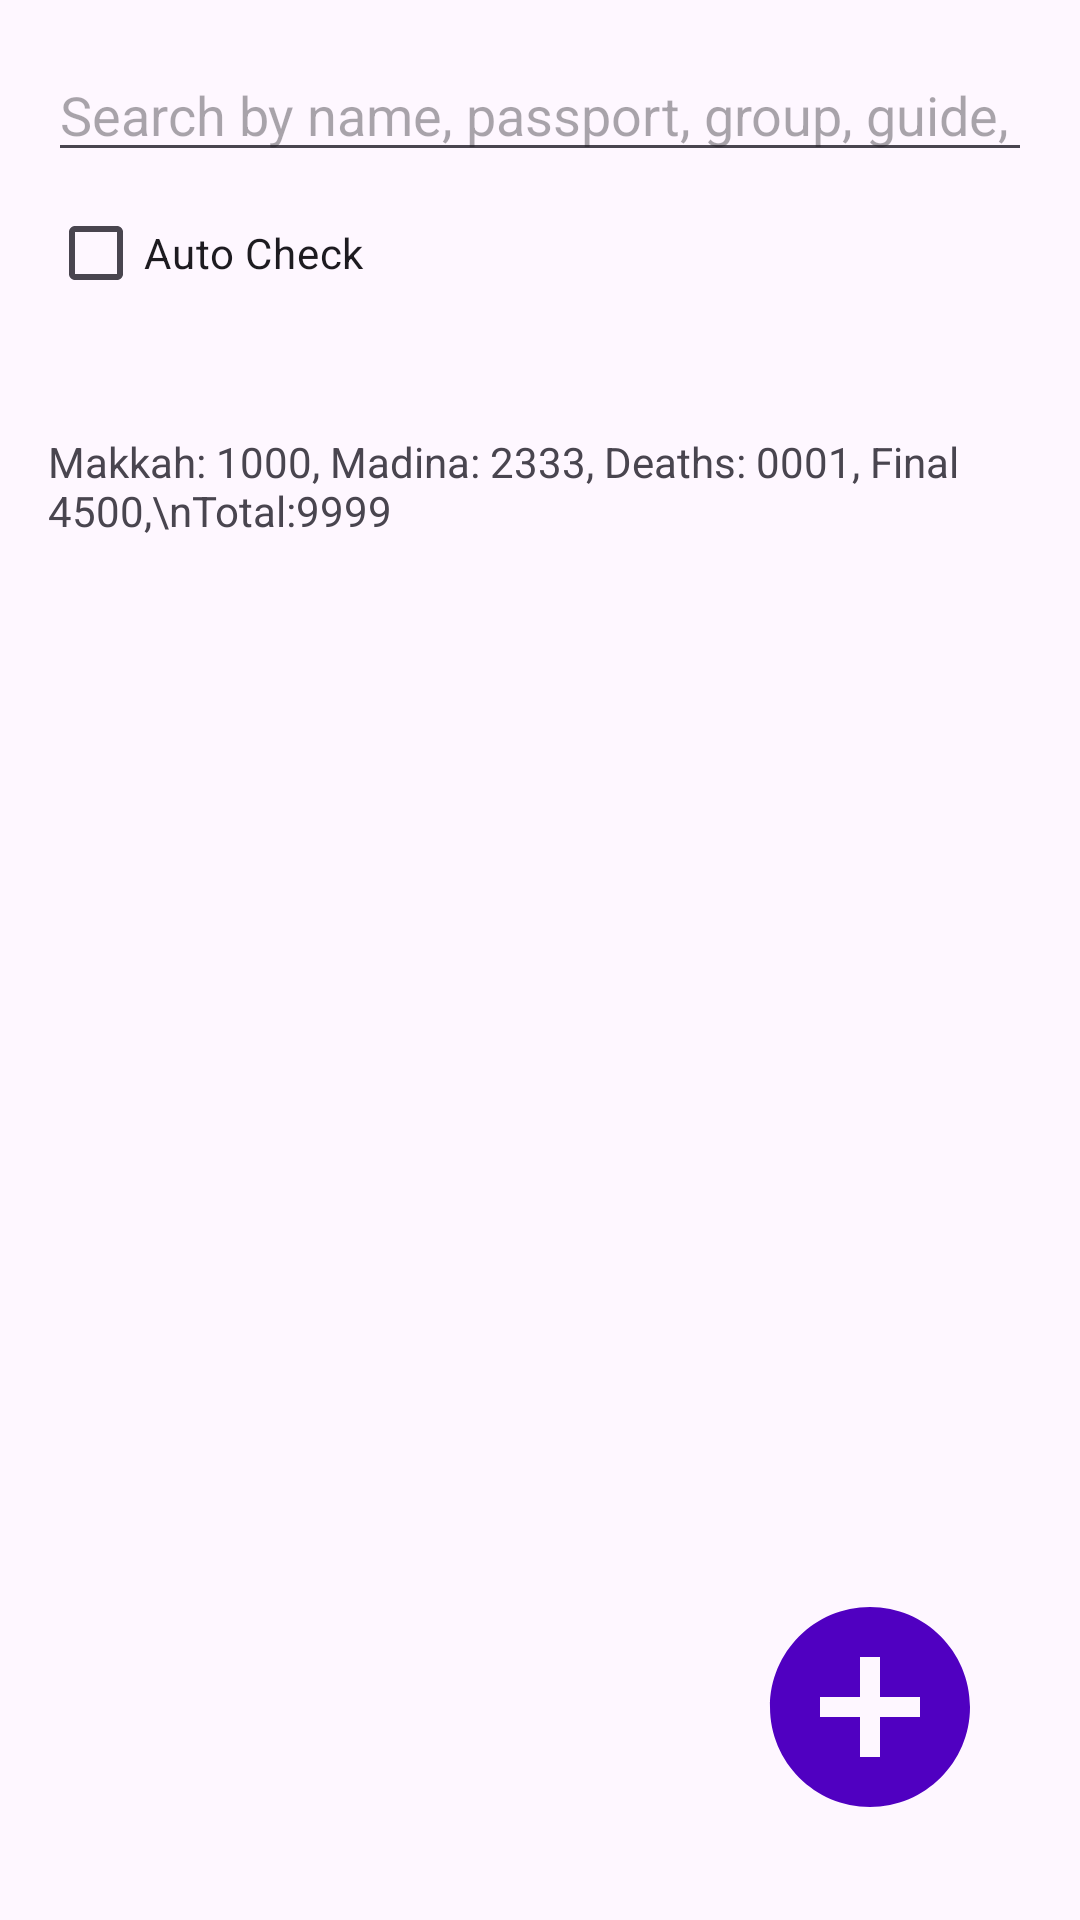

Write the Android layout XML for this screen, with the resource values it uses.
<!-- AndroidManifest.xml: application theme Theme.Hajj -->
<!-- res/layout/activity_hajji_list.xml -->
<?xml version="1.0" encoding="utf-8"?>
<RelativeLayout xmlns:android="http://schemas.android.com/apk/res/android"
    android:layout_width="match_parent"
    android:layout_height="match_parent"
    android:padding="16dp">

    <AutoCompleteTextView
        android:id="@+id/searchEditText"
        android:layout_width="match_parent"
        android:layout_height="wrap_content"
        android:hint="Search by name, passport, group, guide, flight, unit, maktab"
        android:inputType="text"
        android:imeOptions="actionDone"
        android:layout_marginBottom="3dp"/>
    <CheckBox
        android:layout_width="match_parent"
        android:layout_height="wrap_content"
        android:id="@+id/autoCheck"
        android:text="Auto Check"
        android:layout_below="@id/searchEditText"
        android:layout_marginBottom="8dp"/>

    <androidx.recyclerview.widget.RecyclerView
        android:id="@+id/searchRecycleView"
        android:layout_width="match_parent"
        android:layout_height="28dp"
        android:scrollbars="horizontal"
        android:orientation="horizontal"
        android:layout_below="@id/autoCheck"
        />

    <TextView
        android:layout_width="match_parent"
        android:layout_height="wrap_content"
        android:layout_below="@id/searchRecycleView"
        android:id="@+id/data_summary"
        android:text="Makkah: 1000, Madina: 2333, Deaths: 0001, Final 4500,\nTotal:9999"/>

    <androidx.recyclerview.widget.RecyclerView
        android:id="@+id/recyclerView"
        android:layout_width="match_parent"
        android:layout_height="match_parent"
        android:layout_below="@id/data_summary"
        android:layout_marginTop="16dp"/>

    <ImageView
        android:layout_width="80dp"
        android:layout_height="80dp"
        android:layout_alignParentEnd="true"
        android:layout_alignParentBottom="true"
        android:layout_marginEnd="14dp"
        android:layout_marginBottom="15dp"
        android:src="@drawable/baseline_add_circle_24"
        android:id="@+id/addCSV"
        android:onClick="addCSV"/>


</RelativeLayout>
<!-- resources referenced by this layout -->
<resources>
  <!-- drawable baseline_add_circle_24 (drawable) -->
  <vector android:height="80dp" android:tint="#5000C1"
      android:viewportHeight="24" android:viewportWidth="24"
      android:width="80dp" xmlns:android="http://schemas.android.com/apk/res/android">
      <path android:fillColor="@android:color/white" android:pathData="M12,2C6.48,2 2,6.48 2,12s4.48,10 10,10 10,-4.48 10,-10S17.52,2 12,2zM17,13h-4v4h-2v-4L7,13v-2h4L11,7h2v4h4v2z"/>
  </vector>
  <style name="Theme.Hajj" parent="Base.Theme.Hajj" />
  <style name="Base.Theme.Hajj" parent="Theme.Material3.DayNight.NoActionBar">
          
          
      </style>
</resources>
